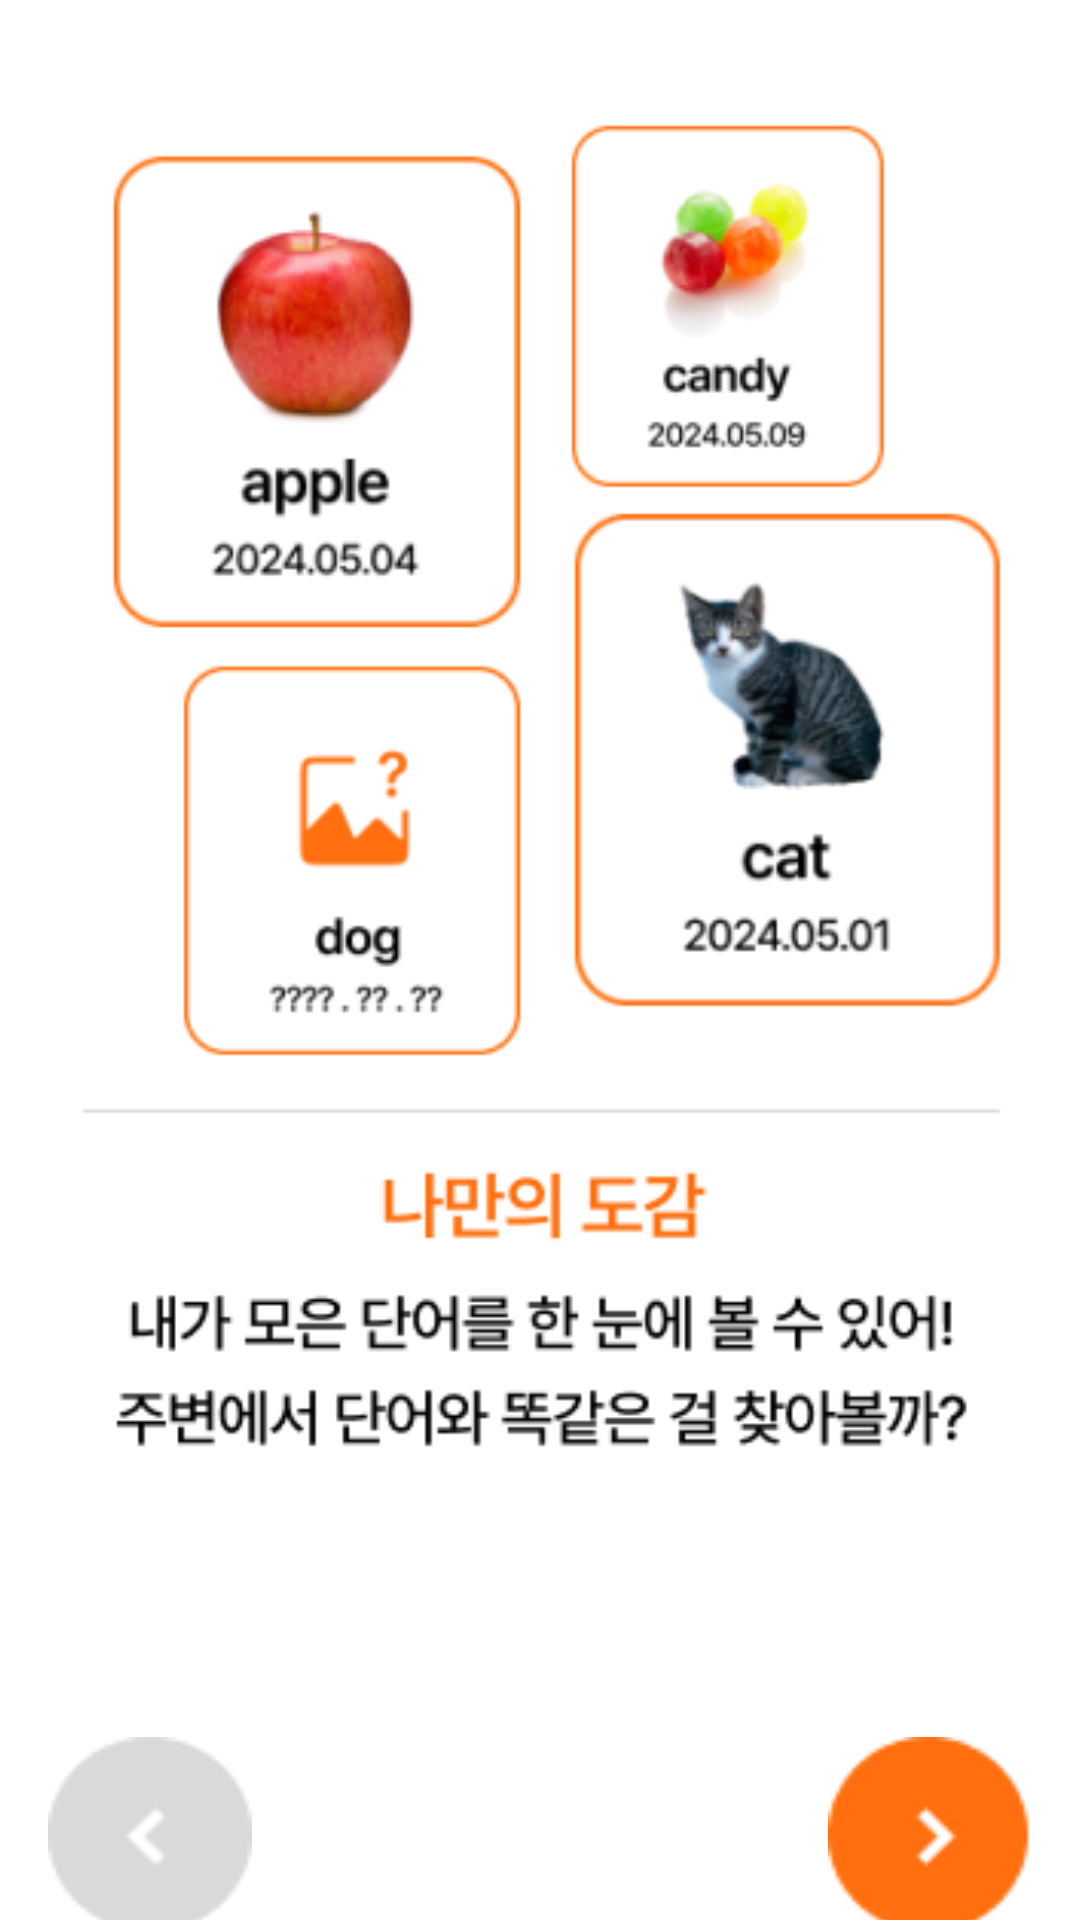

Layout XML and referenced resources for this Android screen:
<!-- AndroidManifest.xml: application theme Theme.BODA -->
<!-- res/layout/activity_guide_dictionary.xml -->
<?xml version="1.0" encoding="utf-8"?>
<androidx.constraintlayout.widget.ConstraintLayout xmlns:android="http://schemas.android.com/apk/res/android"
    xmlns:app="http://schemas.android.com/apk/res-auto"
    xmlns:tools="http://schemas.android.com/tools"
    android:id="@+id/main"
    android:layout_width="match_parent"
    android:layout_height="match_parent"
    android:background="@color/white"
    tools:context=".GuideDictionaryActivity">

    <ImageView
        android:id="@+id/imageView9"
        android:layout_width="357dp"
        android:layout_height="451dp"
        android:layout_marginTop="40dp"
        app:layout_constraintEnd_toEndOf="parent"
        app:layout_constraintHorizontal_bias="0.666"
        app:layout_constraintStart_toStartOf="parent"
        app:layout_constraintTop_toTopOf="parent"
        app:srcCompat="@drawable/guide2" />

    <Button
        android:id="@+id/next2"
        android:layout_width="68dp"
        android:layout_height="65dp"
        android:layout_marginTop="88dp"
        android:layout_marginEnd="16dp"
        android:background="@drawable/ne"
        android:contentDescription="next2"
        app:layout_constraintEnd_toEndOf="parent"
        app:layout_constraintTop_toBottomOf="@+id/imageView9" />

    <Button
        android:id="@+id/before1"
        android:layout_width="68dp"
        android:layout_height="65dp"
        android:layout_marginStart="16dp"
        android:layout_marginTop="88dp"
        android:background="@drawable/st"
        android:contentDescription="before1"
        app:layout_constraintStart_toStartOf="parent"
        app:layout_constraintTop_toBottomOf="@+id/imageView9" />
</androidx.constraintlayout.widget.ConstraintLayout>
<!-- resources referenced by this layout -->
<resources>
  <color name="white">#FFFFFFFF</color>
  <!-- drawable guide2: png bitmap (drawable, 48791 bytes) -->
  <!-- drawable ne: png bitmap (drawable, 923 bytes) -->
  <!-- drawable st: png bitmap (drawable, 954 bytes) -->
  <style name="Theme.BODA" parent="Base.Theme.BODA" />
  <style name="Base.Theme.BODA" parent="Theme.AppCompat.DayNight.NoActionBar">
          
          
      </style>
</resources>
